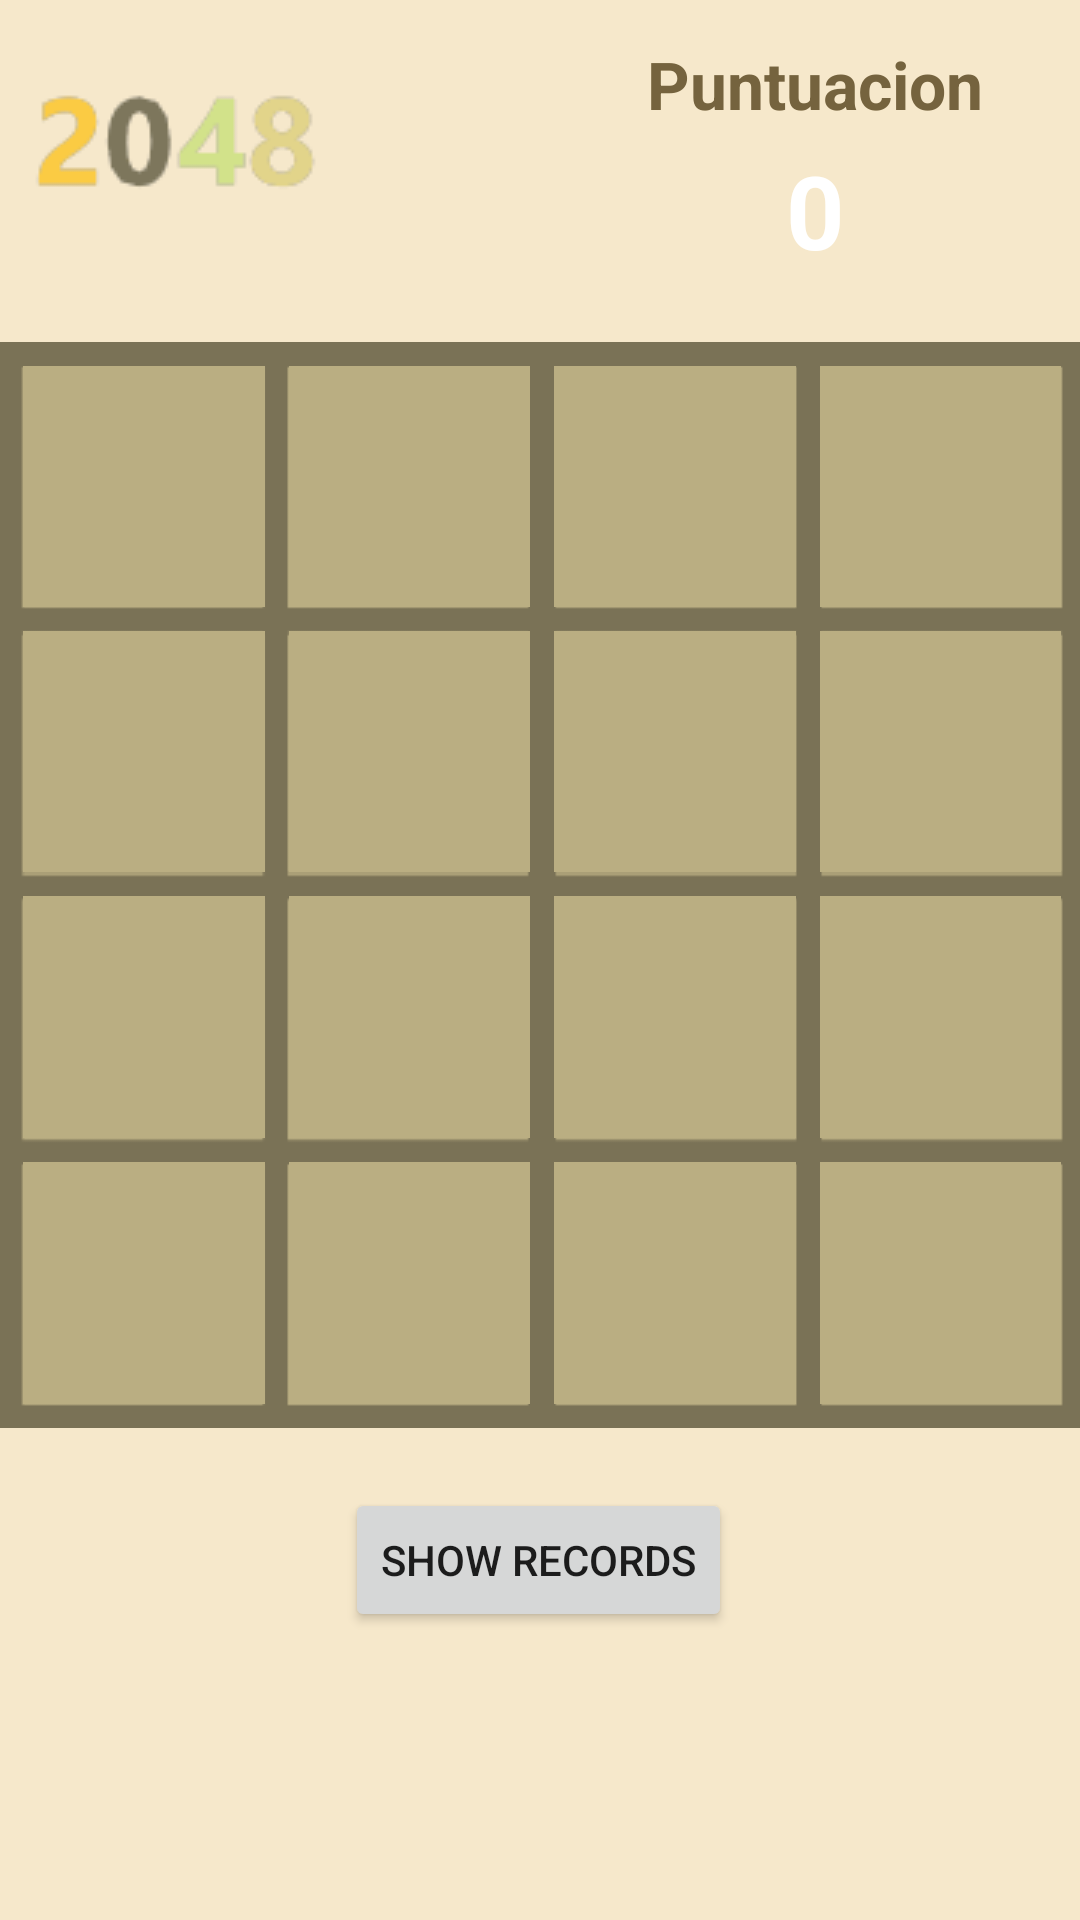

The Android layout XML behind this screen, and the referenced resources:
<!-- AndroidManifest.xml: application theme Theme.GameCenter -->
<!-- res/layout/activity_game_2048.xml -->
<?xml version="1.0" encoding="utf-8"?>
<androidx.constraintlayout.widget.ConstraintLayout xmlns:android="http://schemas.android.com/apk/res/android"
    xmlns:app="http://schemas.android.com/apk/res-auto"
    xmlns:tools="http://schemas.android.com/tools"
    android:layout_width="match_parent"
    android:layout_height="match_parent"
    tools:context=".Game2048Activity"
    android:background="@color/boardBackground"
    android:animateLayoutChanges="true"
    >

    <GridLayout
        android:id="@+id/gridLayout"
        android:layout_width="362dp"
        android:layout_height="362dp"
        android:layout_marginTop="20dp"
        android:background="@drawable/grid_2048_background"
        android:columnCount="4"
        android:padding="4dp"
        android:rowCount="4"
        app:layout_constraintEnd_toEndOf="parent"
        app:layout_constraintHorizontal_bias="0.489"
        app:layout_constraintStart_toStartOf="parent"
        app:layout_constraintTop_toBottomOf="@+id/linearLayout">

        <TextView
            android:id="@+id/p00"
            android:layout_width="80dp"
            android:layout_height="80dp"
            android:layout_rowWeight="1"
            android:layout_columnWeight="1"
            android:layout_margin="4dp"
            android:background="@color/gridBackground"
            android:gravity="center"
            android:text=""
            android:textSize="40dp"
            android:textStyle="bold" />

        <TextView
            android:id="@+id/p01"
            android:layout_width="80dp"
            android:layout_height="80dp"
            android:layout_rowWeight="1"
            android:layout_columnWeight="1"
            android:layout_margin="4dp"
            android:background="@color/gridBackground"
            android:gravity="center"
            android:text=""
            android:textSize="40dp"
            android:textStyle="bold" />

        <TextView
            android:id="@+id/p02"
            android:layout_width="80dp"
            android:layout_height="80dp"
            android:layout_rowWeight="1"
            android:layout_columnWeight="1"
            android:layout_margin="4dp"
            android:background="@color/gridBackground"
            android:gravity="center"
            android:text=""
            android:textSize="40dp"
            android:textStyle="bold" />

        <TextView
            android:id="@+id/p03"
            android:layout_width="80dp"
            android:layout_height="80dp"
            android:layout_rowWeight="1"
            android:layout_columnWeight="1"
            android:layout_margin="4dp"
            android:background="@color/gridBackground"
            android:gravity="center"
            android:text=""
            android:textSize="40dp"
            android:textStyle="bold" />

        <TextView
            android:id="@+id/p10"
            android:layout_width="80dp"
            android:layout_height="80dp"
            android:layout_rowWeight="1"
            android:layout_columnWeight="1"
            android:layout_margin="4dp"
            android:background="@color/gridBackground"
            android:gravity="center"
            android:text=""
            android:textSize="40dp"
            android:textStyle="bold" />

        <TextView
            android:id="@+id/p11"
            android:layout_width="80dp"
            android:layout_height="80dp"
            android:layout_rowWeight="1"
            android:layout_columnWeight="1"
            android:layout_margin="4dp"
            android:background="@color/gridBackground"
            android:gravity="center"
            android:text=""
            android:textSize="40dp"
            android:textStyle="bold" />

        <TextView
            android:id="@+id/p12"
            android:layout_width="80dp"
            android:layout_height="80dp"
            android:layout_rowWeight="1"
            android:layout_columnWeight="1"
            android:layout_margin="4dp"
            android:background="@color/gridBackground"
            android:gravity="center"
            android:text=""
            android:textSize="40dp"
            android:textStyle="bold" />

        <TextView
            android:id="@+id/p13"
            android:layout_width="80dp"
            android:layout_height="80dp"
            android:layout_rowWeight="1"
            android:layout_columnWeight="1"
            android:layout_margin="4dp"
            android:background="@color/gridBackground"
            android:gravity="center"
            android:text=""
            android:textSize="40dp"
            android:textStyle="bold" />

        <TextView
            android:id="@+id/p20"
            android:layout_width="80dp"
            android:layout_height="80dp"
            android:layout_rowWeight="1"
            android:layout_columnWeight="1"
            android:layout_margin="4dp"
            android:background="@color/gridBackground"
            android:gravity="center"
            android:text=""
            android:textSize="40dp"
            android:textStyle="bold" />

        <TextView
            android:id="@+id/p21"
            android:layout_width="80dp"
            android:layout_height="80dp"
            android:layout_rowWeight="1"
            android:layout_columnWeight="1"
            android:layout_margin="4dp"
            android:background="@color/gridBackground"
            android:gravity="center"
            android:text=""
            android:textSize="40dp"
            android:textStyle="bold" />

        <TextView
            android:id="@+id/p22"
            android:layout_width="80dp"
            android:layout_height="80dp"
            android:layout_rowWeight="1"
            android:layout_columnWeight="1"
            android:layout_margin="4dp"
            android:background="@color/gridBackground"
            android:gravity="center"
            android:text=""
            android:textSize="40dp"
            android:textStyle="bold" />

        <TextView
            android:id="@+id/p23"
            android:layout_width="80dp"
            android:layout_height="80dp"
            android:layout_rowWeight="1"
            android:layout_columnWeight="1"
            android:layout_margin="4dp"
            android:background="@color/gridBackground"
            android:gravity="center"
            android:text=""
            android:textSize="40dp"
            android:textStyle="bold" />

        <TextView
            android:id="@+id/p30"
            android:layout_width="80dp"
            android:layout_height="80dp"
            android:layout_rowWeight="1"
            android:layout_columnWeight="1"
            android:layout_margin="4dp"
            android:background="@color/gridBackground"
            android:gravity="center"
            android:text=""
            android:textSize="40dp"
            android:textStyle="bold" />

        <TextView
            android:id="@+id/p31"
            android:layout_width="80dp"
            android:layout_height="80dp"
            android:layout_rowWeight="1"
            android:layout_columnWeight="1"
            android:layout_margin="4dp"
            android:background="@color/gridBackground"
            android:gravity="center"
            android:text=""
            android:textSize="40dp"
            android:textStyle="bold" />

        <TextView
            android:id="@+id/p32"
            android:layout_width="80dp"
            android:layout_height="80dp"
            android:layout_rowWeight="1"
            android:layout_columnWeight="1"
            android:layout_margin="4dp"
            android:background="@color/gridBackground"
            android:gravity="center"
            android:text=""
            android:textSize="40dp"
            android:textStyle="bold" />

        <TextView
            android:id="@+id/p33"
            android:layout_width="80dp"
            android:layout_height="80dp"
            android:layout_rowWeight="1"
            android:layout_columnWeight="1"
            android:layout_margin="4dp"
            android:background="@color/gridBackground"
            android:gravity="center"
            android:text=""
            android:textSize="40dp"
            android:textStyle="bold" />


    </GridLayout>

    <ImageView
        android:id="@+id/imageView2"
        android:layout_width="wrap_content"
        android:layout_height="wrap_content"
        android:layout_marginStart="10dp"
        android:layout_marginTop="10dp"
        app:layout_constraintStart_toStartOf="parent"
        app:layout_constraintTop_toTopOf="parent"
        app:srcCompat="@drawable/img2048" />

    <LinearLayout
        android:id="@+id/linearLayout"
        android:layout_width="151dp"
        android:layout_height="84dp"
        android:layout_marginTop="10dp"
        android:background="@drawable/rounded_borders"
        android:backgroundTint="@color/gridBackground"
        android:orientation="vertical"
        app:layout_constraintEnd_toEndOf="parent"
        app:layout_constraintHorizontal_bias="0.829"
        app:layout_constraintStart_toEndOf="@+id/imageView2"
        app:layout_constraintTop_toTopOf="parent">

        <TextView
            android:id="@+id/textView2"
            android:layout_width="match_parent"
            android:layout_height="36dp"
            android:gravity="center"
            android:text="Puntuacion"
            android:textColor="@color/brown"
            android:textSize="22sp"
            android:textStyle="bold"
            app:layout_constraintTop_toTopOf="parent" />

        <TextView
            android:id="@+id/puntuacion"
            android:layout_width="match_parent"
            android:layout_height="48dp"
            android:gravity="center"
            android:text="0"
            android:textColor="@color/white"
            android:textSize="34sp"
            android:textStyle="bold" />
    </LinearLayout>

    <Button
        android:id="@+id/record"
        android:layout_width="wrap_content"
        android:layout_height="wrap_content"
        android:layout_marginTop="20dp"
        android:onClick="openRecords"
        android:text="SHOW RECORDS"
        app:layout_constraintEnd_toEndOf="parent"
        app:layout_constraintHorizontal_bias="0.498"
        app:layout_constraintStart_toStartOf="parent"
        app:layout_constraintTop_toBottomOf="@+id/gridLayout" />

</androidx.constraintlayout.widget.ConstraintLayout>
<!-- resources referenced by this layout -->
<resources>
  <color name="boardBackground">#F6E8CB</color>
  <color name="brown">#75633E</color>
  <color name="gridBackground">#BAAE82</color>
  <color name="white">#FFFFFFFF</color>
  <!-- drawable grid_2048_background: png bitmap (drawable-v24, 2337 bytes) -->
  <!-- drawable img2048: png bitmap (drawable, 2881 bytes) -->
  <style name="Theme.GameCenter" parent="Theme.MaterialComponents.DayNight.DarkActionBar">
          
          <item name="colorPrimary">@color/gridBackground</item>
          <item name="colorPrimaryVariant">@color/gridBackground</item>
          <item name="colorOnPrimary">@color/white</item>
          
          <item name="colorSecondary">@color/teal_200</item>
          <item name="colorSecondaryVariant">@color/teal_700</item>
          <item name="colorOnSecondary">@color/black</item>
          
          <item name="android:statusBarColor" tools:targetApi="l">?attr/colorPrimaryVariant</item>
          
      </style>
  <color name="teal_200">#FF03DAC5</color>
  <color name="teal_700">#FF018786</color>
  <color name="black">#FF000000</color>
</resources>
